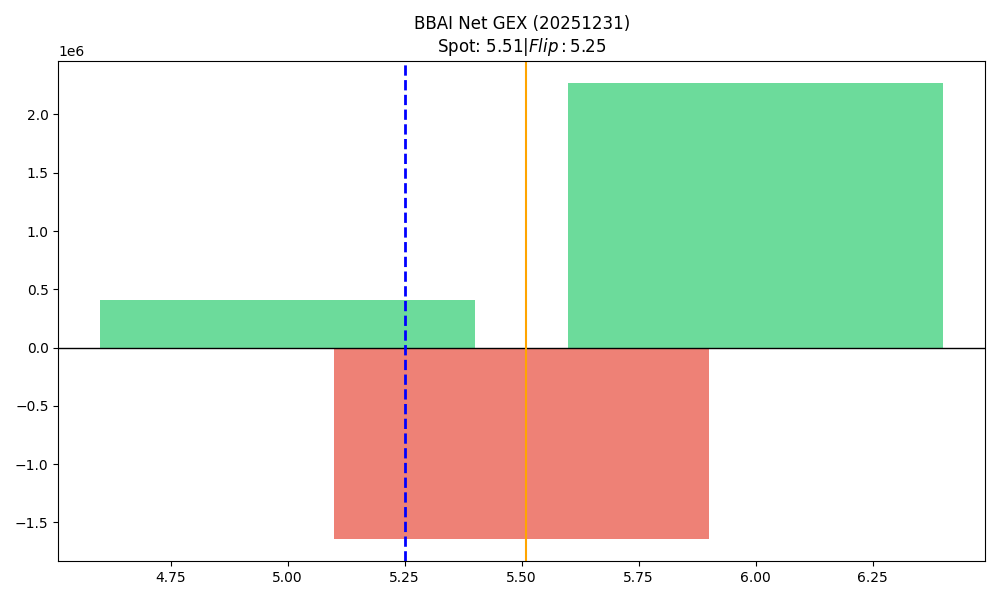

Data behind this chart, as committed beside it:
strike, call_gex, put_gex, net_gex
5.0, 2715418, 2310744, 404674
5.5, 2737410, 4376451, -1639040
6.0, 7744204, 5476598, 2267605
